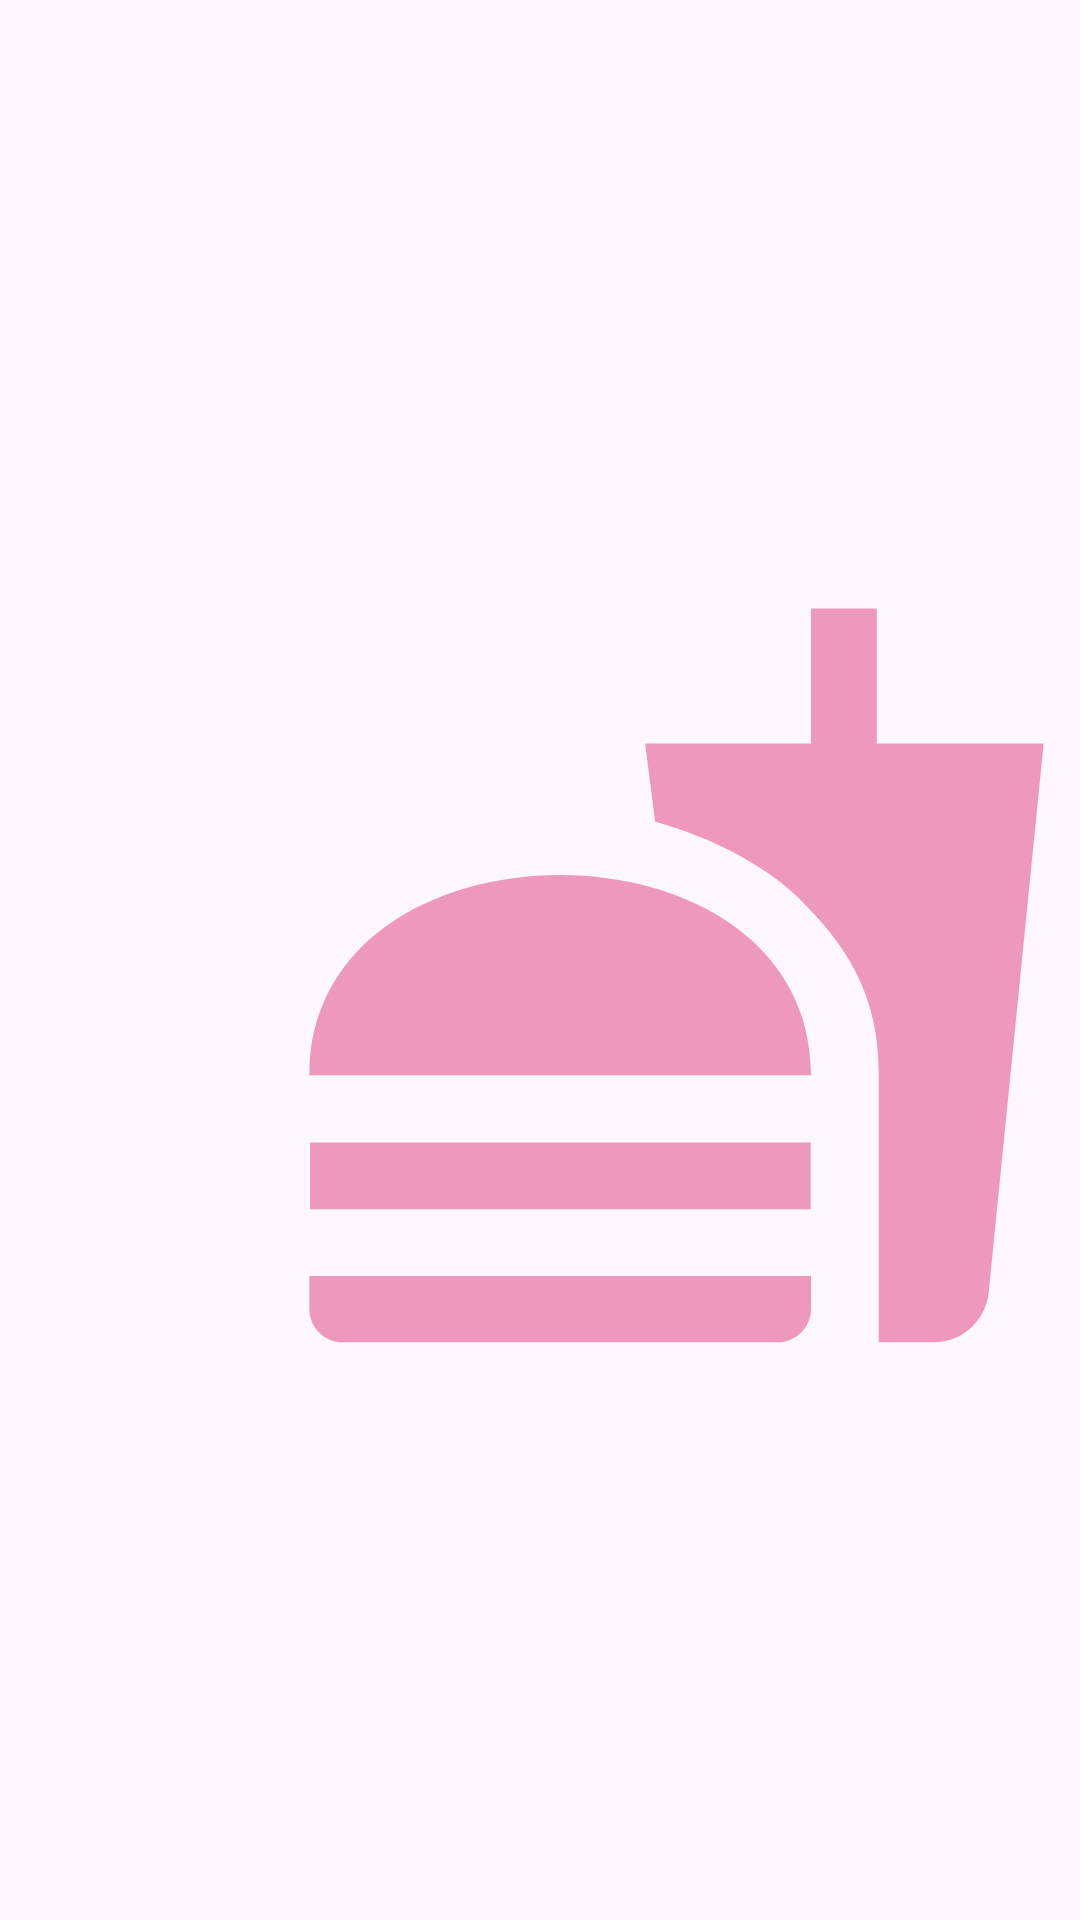

This screen was rendered from an Android layout file. Write that file and the resources it references.
<!-- AndroidManifest.xml: application theme Theme.Ass2 -->
<!-- res/layout/activity_sec.xml -->
<?xml version="1.0" encoding="utf-8"?>
<RelativeLayout xmlns:android="http://schemas.android.com/apk/res/android"
    android:layout_width="match_parent"
    android:layout_height="wrap_content"
    android:layout_marginTop="10dp"
    xmlns:tools="http://schemas.android.com/tools">

    <androidx.recyclerview.widget.RecyclerView
        android:id="@+id/recyclerView"
        android:layout_width="match_parent"
        android:layout_height="wrap_content" />


    <ImageView
        android:id="@+id/fastfood"
        android:layout_width="282dp"
        android:layout_height="match_parent"
        android:layout_below="@id/title"
        android:layout_alignParentEnd="true"
        android:layout_marginStart="92dp"
        android:layout_marginTop="-17dp"
        android:layout_marginEnd="1dp"
        android:src="@drawable/baseline_fastfood_24"
        tools:ignore="MissingConstraints"
        tools:layout_editor_absoluteY="2dp" />

    <ImageView

        android:id="@+id/imageView"
        android:layout_width="48dp"
        android:layout_height="48dp"
        android:layout_marginRight="10dp"
        tools:ignore="MissingConstraints" />

    <TextView
        android:layout_width="match_parent"
        android:layout_height="wrap_content"
        android:id="@+id/title"
        android:textColor="@color/black"
        android:layout_toEndOf="@id/imageView"
        android:textSize="20dp"
        tools:text="Title"
        tools:ignore="MissingConstraints" />

    <TextView
        android:layout_width="match_parent"
        android:layout_height="wrap_content"
        android:id="@+id/value"
        android:layout_below="@id/title"
        android:layout_toEndOf="@id/imageView"
        android:textColor="@color/black"
        tools:text="range"
        tools:ignore="MissingConstraints" />






</RelativeLayout>
<!-- resources referenced by this layout -->
<resources>
  <!-- drawable baseline_fastfood_24 (drawable) -->
  <vector android:height="24dp" android:tint="#6AD81461"
      android:viewportHeight="24" android:viewportWidth="24"
      android:width="24dp" xmlns:android="http://schemas.android.com/apk/res/android">
  
  
      <path android:fillColor="@android:color/white" android:pathData="M18.06,22.99h1.66c0.84,0 1.53,-0.64 1.63,-1.46L23,5.05h-5L18,1h-1.97v4.05h-4.97l0.3,2.34c1.71,0.47 3.31,1.32 4.27,2.26 1.44,1.42 2.43,2.89 2.43,5.29v8.05zM1,21.99L1,21h15.03v0.99c0,0.55 -0.45,1 -1.01,1L2.01,22.99c-0.56,0 -1.01,-0.45 -1.01,-1zM16.03,14.99c0,-8 -15.03,-8 -15.03,0h15.03zM1.02,17h15v2h-15z"/>
  
  
  </vector>
  <style name="Theme.Ass2" parent="Base.Theme.Ass2" />
  <style name="Base.Theme.Ass2" parent="Theme.Material3.DayNight.NoActionBar">
          
          
      </style>
  <!-- not gathered from this repository: default colours our renderer supplied (Android Studio template values) -->
  <color name="black">#FF000000</color>
</resources>
